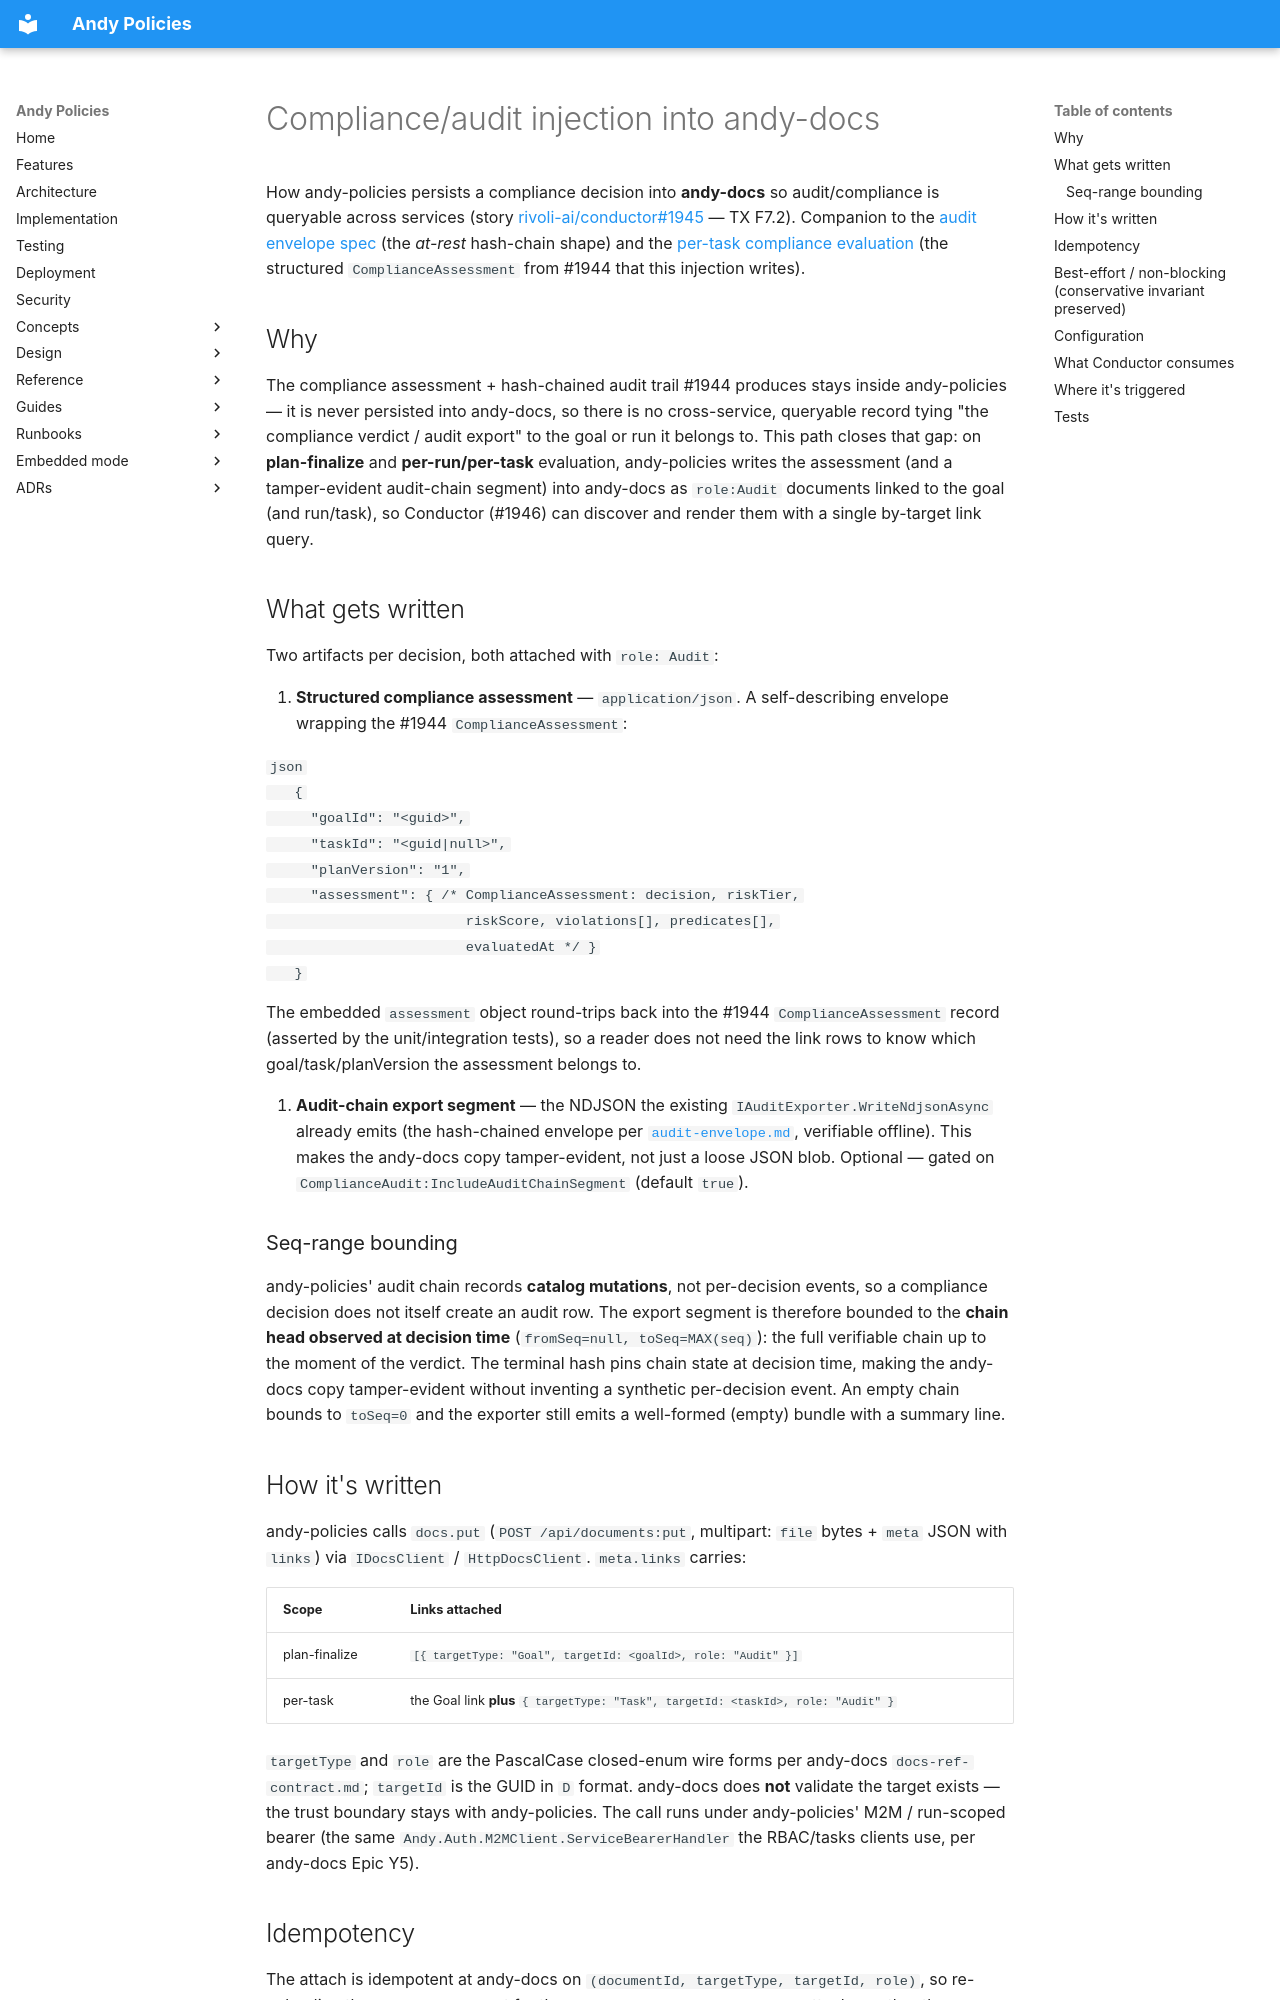

repository: rivoli-ai/andy-policies · page: reference/compliance-audit-injection/index.html · generator: mkdocs

# Compliance/audit injection into andy-docs

How andy-policies persists a compliance decision into **andy-docs** so
audit/compliance is queryable across services (story
[rivoli-ai/conductor#1945](https://github.com/rivoli-ai/conductor/issues/1945)
— TX F7.2). Companion to the [audit envelope spec](../audit-envelope.md)
(the *at-rest* hash-chain shape) and the
[per-task compliance evaluation](evaluate-task.md) (the structured
`ComplianceAssessment` from #1944 that this injection writes).

## Why

The compliance assessment + hash-chained audit trail #1944 produces stays
inside andy-policies — it is never persisted into andy-docs, so there is
no cross-service, queryable record tying "the compliance verdict / audit
export" to the goal or run it belongs to. This path closes that gap: on
**plan-finalize** and **per-run/per-task** evaluation, andy-policies
writes the assessment (and a tamper-evident audit-chain segment) into
andy-docs as `role:Audit` documents linked to the goal (and run/task), so
Conductor (#1946) can discover and render them with a single by-target
link query.

## What gets written

Two artifacts per decision, both attached with `role: Audit`:

1. **Structured compliance assessment** — `application/json`. A
   self-describing envelope wrapping the #1944 `ComplianceAssessment`:

   ```json
   {
     "goalId": "<guid>",
     "taskId": "<guid|null>",
     "planVersion": "1",
     "assessment": { /* ComplianceAssessment: decision, riskTier,
                        riskScore, violations[], predicates[],
                        evaluatedAt */ }
   }
   ```

   The embedded `assessment` object round-trips back into the #1944
   `ComplianceAssessment` record (asserted by the unit/integration tests),
   so a reader does not need the link rows to know which
   goal/task/planVersion the assessment belongs to.

2. **Audit-chain export segment** — the NDJSON the existing
   `IAuditExporter.WriteNdjsonAsync` already emits (the hash-chained
   envelope per [`audit-envelope.md`](../audit-envelope.md), verifiable
   offline). This makes the andy-docs copy tamper-evident, not just a
   loose JSON blob. Optional — gated on
   `ComplianceAudit:IncludeAuditChainSegment` (default `true`).

### Seq-range bounding

andy-policies' audit chain records **catalog mutations**, not
per-decision events, so a compliance decision does not itself create an
audit row. The export segment is therefore bounded to the **chain head
observed at decision time** (`fromSeq=null, toSeq=MAX(seq)`): the full
verifiable chain up to the moment of the verdict. The terminal hash pins
chain state at decision time, making the andy-docs copy tamper-evident
without inventing a synthetic per-decision event. An empty chain bounds
to `toSeq=0` and the exporter still emits a well-formed (empty) bundle
with a summary line.

## How it's written

andy-policies calls `docs.put` (`POST /api/documents:put`, multipart:
`file` bytes + `meta` JSON with `links`) via `IDocsClient` /
`HttpDocsClient`. `meta.links` carries:

| Scope | Links attached |
|---|---|
| plan-finalize | `[{ targetType: "Goal", targetId: <goalId>, role: "Audit" }]` |
| per-task | the Goal link **plus** `{ targetType: "Task", targetId: <taskId>, role: "Audit" }` |

`targetType` and `role` are the PascalCase closed-enum wire forms per
andy-docs `docs-ref-contract.md`; `targetId` is the GUID in `D` format.
andy-docs does **not** validate the target exists — the trust boundary
stays with andy-policies. The call runs under andy-policies' M2M /
run-scoped bearer (the same `Andy.Auth.M2MClient.ServiceBearerHandler`
the RBAC/tasks clients use, per andy-docs Epic Y5).
